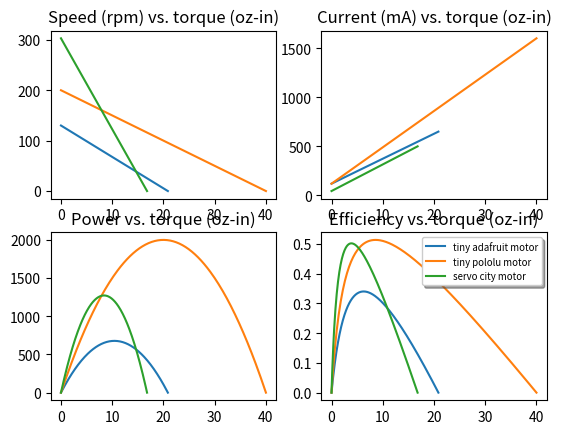

The script that saved this image:
import numpy as np
import matplotlib.pyplot as plt

#rated_voltage = float(input('Please enter the rated voltage in Volts : '))
#stall_torque = float(input('Please enter the stall torque in oz-inch : '))
#stall_current = float(input('Please enter the stall current in mA : '))
#freerun_current = float(input('Please enter the free run current in mA : '))
#freerun_speed = float(input('Please enter the free run speed in RPM : '))

#rated_voltage = 6
#stall_torque = 20.86
#stall_current = 650
#freerun_current = 120
#freerun_speed = 130

rated_voltage = 6
stall_torque = 40
stall_current = 1600
freerun_current = 120
freerun_speed = 200

def press(event):
    if event.key == "q":
        plt.close("all")

fig_num = 0
def make_fig():
    global fig_num
    fig = plt.figure(fig_num)
    fig.canvas.mpl_connect('key_press_event', press)
    fig_num += 1
    return fig
    
def plot_motor_curves(motor_name, rated_voltage, stall_torque, stall_current, freerun_current, freerun_speed): 
    resistance = rated_voltage / stall_current

    torque1 = 0
    torque2 = stall_torque  # oz-inch * (1/141.611932278)= N-m;

    current1 = freerun_current
    current2 = stall_current

    speed1 = freerun_speed
    speed2 = 0

    #plt.plot([torque1, torque2], [current1, current2])
    #plt.plot([torque1, torque2], [speed1, speed2])

    samples = 200

    torques = np.linspace(torque1, torque2, samples)
    speed_vs_torque = []
    current_vs_torque = []
    power_vs_torque = []
    efficiency_vs_torque = []

    for torque in torques:
        speed = (speed2 - speed1) / (torque2 - torque1) * (torque - torque1) + speed1
        current = (current2 - current1) / (torque2 - torque1) * (torque - torque1) + current1
        power = speed * torque
        efficiency = power / (current * rated_voltage)
        
        speed_vs_torque.append(speed)
        current_vs_torque.append(current)
        power_vs_torque.append(power)
        efficiency_vs_torque.append(efficiency)

    speed_plot.plot(torques, speed_vs_torque, label=motor_name)
    current_plot.plot(torques, current_vs_torque, label=motor_name)
    power_plot.plot(torques, power_vs_torque, label=motor_name)
    eff_plot.plot(torques, efficiency_vs_torque, label=motor_name)

    speed_plot.set_title("Speed (rpm) vs. torque (oz-in)")
    current_plot.set_title("Current (mA) vs. torque (oz-in)")
    power_plot.set_title("Power vs. torque (oz-in)")
    eff_plot.set_title("Efficiency vs. torque (oz-in)")

fig = make_fig()
speed_plot = fig.add_subplot(2, 2, 1)
current_plot = fig.add_subplot(2, 2, 2)
power_plot = fig.add_subplot(2, 2, 3)
eff_plot = fig.add_subplot(2, 2, 4)

plot_motor_curves("tiny adafruit motor", 6, 20.86, 650, 120, 130)
plot_motor_curves("tiny pololu motor", 6, 40, 1600, 120, 200)
#plot_motor_curves("medium pololu motor", 6, 33, 2400, 250, 290)
#plot_motor_curves("large pololu motor", 12, 84, 5000, 300, 500)
plot_motor_curves("servo city motor", 12, 16.8, 500, 45, 303)

plt.legend(fontsize='x-small', shadow=True, loc=0)

plt.show()
